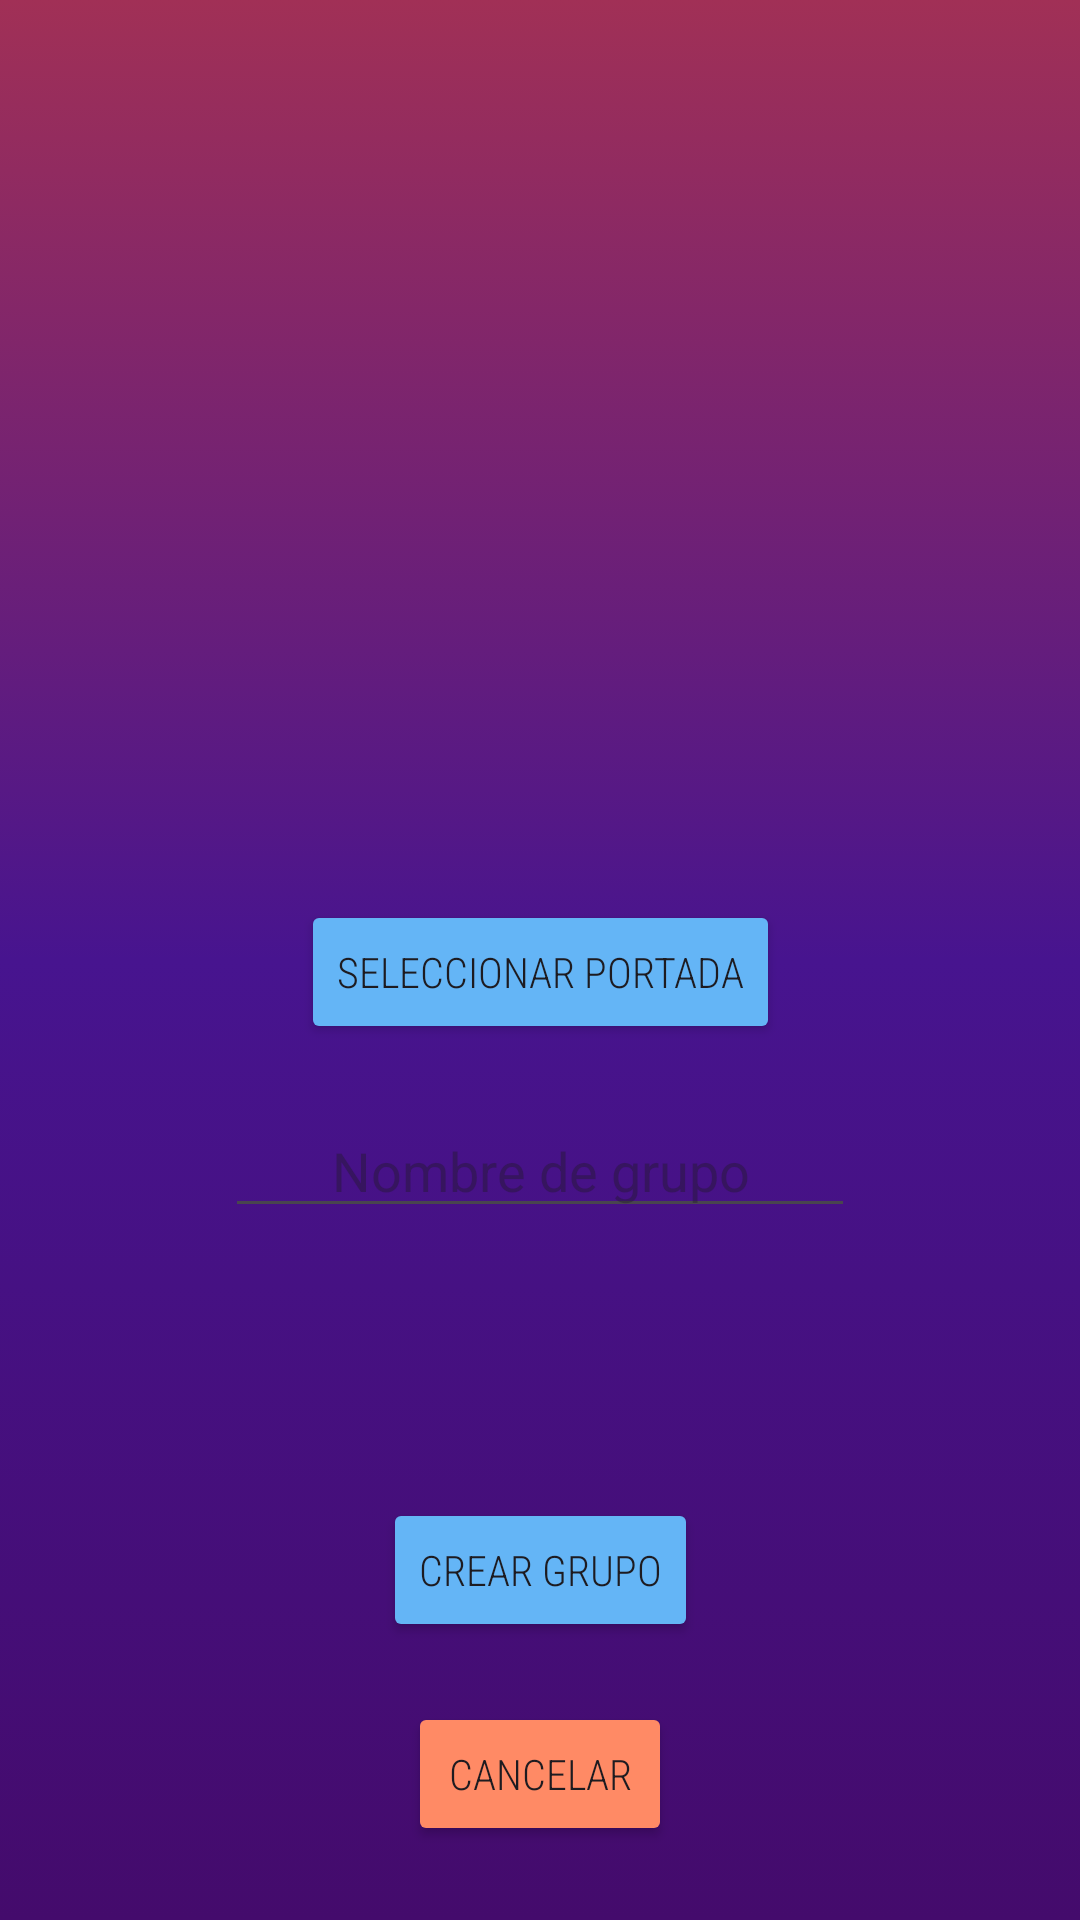

Reconstruct the res/layout file that produces this screen, plus the resources it refers to.
<!-- AndroidManifest.xml: application theme Theme.MyMusic -->
<!-- res/layout/activity_crear_grupo.xml -->
<?xml version="1.0" encoding="utf-8"?>
<androidx.constraintlayout.widget.ConstraintLayout xmlns:android="http://schemas.android.com/apk/res/android"
    xmlns:app="http://schemas.android.com/apk/res-auto"
    xmlns:tools="http://schemas.android.com/tools"
    android:id="@+id/main"
    android:layout_width="match_parent"
    android:layout_height="match_parent"
    android:background="@drawable/bg_general"
    tools:context="Activities.Grupos.CrearGrupoActivity">

    <ImageView
        android:id="@+id/CaratulaGrupo"
        android:layout_width="180dp"
        android:layout_height="180dp"
        android:layout_marginTop="100dp"
        android:src="@drawable/groups_24"
        app:layout_constraintEnd_toEndOf="parent"
        app:layout_constraintStart_toStartOf="parent"
        app:layout_constraintTop_toTopOf="parent" />

    <EditText
        android:id="@+id/NombreGrupo"
        android:layout_width="wrap_content"
        android:layout_height="wrap_content"
        android:ems="10"
        android:layout_marginTop="20dp"
        android:textAlignment="center"
        android:hint="Nombre de grupo"
        android:inputType="text"
        app:layout_constraintEnd_toEndOf="parent"
        app:layout_constraintStart_toStartOf="parent"
        app:layout_constraintTop_toBottomOf="@+id/btn_seleccionar_caratula" />


    <Spinner
        android:id="@+id/spinner_crear_grupo"
        android:layout_width="wrap_content"
        android:layout_height="wrap_content"
        android:padding="15dp"
        android:layout_marginTop="20dp"
        android:background="#FFFFFF"
        app:layout_constraintEnd_toEndOf="parent"
        app:layout_constraintStart_toStartOf="parent"
        app:layout_constraintTop_toBottomOf="@+id/NombreGrupo" />

    <Button
        android:id="@+id/btn_seleccionar_caratula"
        android:layout_width="wrap_content"
        android:layout_height="wrap_content"
        android:fontFamily="sans-serif-condensed-light"
        android:text="Seleccionar portada"
        android:backgroundTint="#64B5F6"
        android:layout_marginTop="20dp"
        app:cornerRadius="10dp"
        app:layout_constraintEnd_toEndOf="@+id/CaratulaGrupo"
        app:layout_constraintStart_toStartOf="@+id/CaratulaGrupo"
        app:layout_constraintTop_toBottomOf="@+id/CaratulaGrupo" />

    <Button
        android:id="@+id/btn_crear_grupo"
        android:layout_width="wrap_content"
        android:layout_marginTop="40dp"
        android:layout_height="wrap_content"
        android:fontFamily="sans-serif-condensed-light"
        android:text="Crear grupo"
        app:cornerRadius="10dp"
        android:backgroundTint="#64B5F6"
        app:layout_constraintEnd_toEndOf="parent"
        app:layout_constraintStart_toStartOf="parent"
        app:layout_constraintTop_toBottomOf="@+id/spinner_crear_grupo" />

    <Button
        android:id="@+id/btn_cancelar_crear_grupo"
        android:layout_width="wrap_content"
        android:layout_height="wrap_content"
        android:fontFamily="sans-serif-condensed-light"
        android:text="Cancelar"
        android:backgroundTint="#FF8A65"
        app:cornerRadius="10dp"
        android:layout_marginTop="20dp"
        app:layout_constraintEnd_toEndOf="parent"
        app:layout_constraintStart_toStartOf="parent"
        app:layout_constraintTop_toBottomOf="@+id/btn_crear_grupo" />


</androidx.constraintlayout.widget.ConstraintLayout>
<!-- resources referenced by this layout -->
<resources>
  <!-- drawable bg_general (drawable) -->
  <?xml version="1.0" encoding="utf-8"?>
  <selector xmlns:android="http://schemas.android.com/apk/res/android">
      <item>
          <shape>
              <gradient
                  android:angle="90"
                  android:endColor="#A13056"
                  android:centerColor="#47148F"
                  android:startColor="#440B6C"/>
          </shape>
      </item>
  </selector>
  <style name="Theme.MyMusic" parent="Base.Theme.MyMusic" />
  <style name="Base.Theme.MyMusic" parent="Theme.Material3.DayNight">
          
          
      </style>
</resources>
